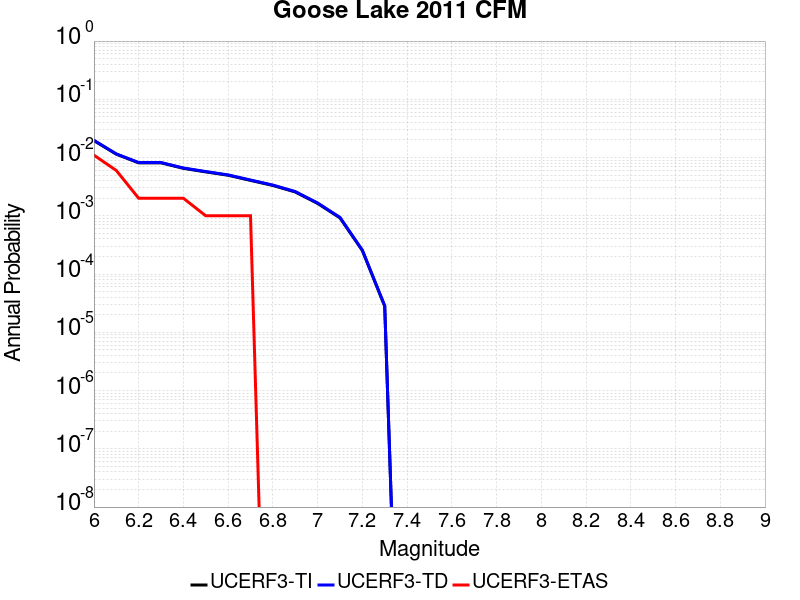

The file beside this chart, header and first rows:
Magnitude, UCERF3-TI Prob, UCERF3-TD Prob, UCERF3-ETAS Prob
6.0, 0.01954, 0.01975, 0.011
6.1, 0.01143, 0.01156, 0.006
6.2, 0.00812, 0.008219, 0.002
6.3, 0.00812, 0.008219, 0.002
6.4, 0.006535, 0.00662, 0.002
6.5, 0.005677, 0.005755, 0.001
6.6, 0.004969, 0.00504, 0.001
6.7, 0.004057, 0.004119, 0.001
6.8, 0.003319, 0.003372, 0.0
6.9, 0.002567, 0.00261, 0.0
7.0, 0.001632, 0.001662, 0.0
7.1, 9.220962E-4, 9.3908154E-4, 0.0
7.2, 2.5376983E-4, 2.5753156E-4, 0.0
7.3, 2.8130034E-5, 2.854849E-5, 0.0
